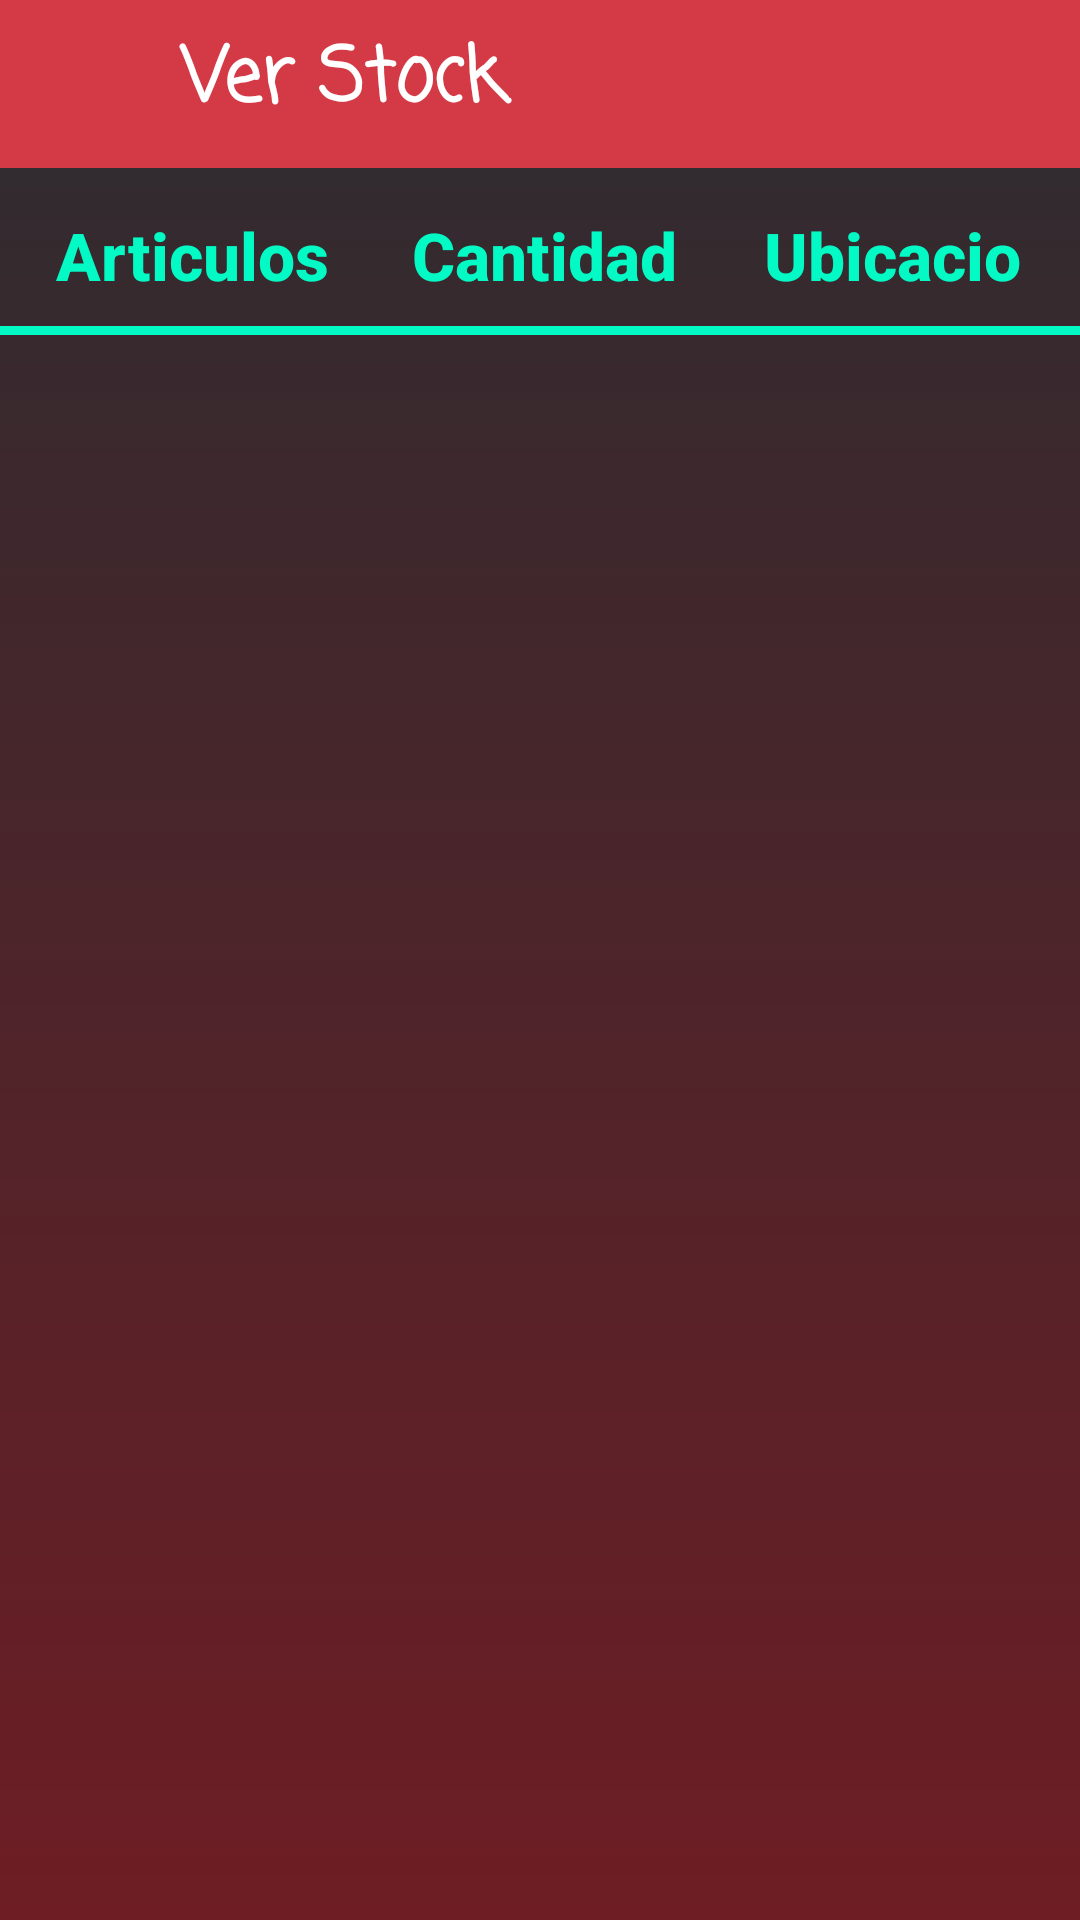

Here is an Android app screen rendered from its layout file. Give the layout XML and the strings, colors and styles it references.
<!-- AndroidManifest.xml: application theme Theme.HauseStock.NoActionBar -->
<!-- res/layout/activity_verstock.xml -->
<?xml version="1.0" encoding="utf-8"?>
<androidx.coordinatorlayout.widget.CoordinatorLayout xmlns:android="http://schemas.android.com/apk/res/android"
    xmlns:app="http://schemas.android.com/apk/res-auto"
    android:layout_width="match_parent"
    android:layout_height="match_parent"
    xmlns:tools="http://schemas.android.com/tools"
    android:background="@drawable/fondo_app"
    tools:context=".VerStocks.VerStock">

    <androidx.appcompat.widget.Toolbar
        android:id="@+id/toolbar4"
        android:layout_width="match_parent"
        android:layout_height="wrap_content"
        android:background="@color/purple_fondo"
        android:minHeight="?attr/actionBarSize"
        android:theme="?attr/actionBarTheme" />

    <TextView
        android:id="@+id/textView2"
        android:layout_width="229dp"
        android:layout_height="54dp"
        android:fontFamily="casual"
        android:gravity="center"
        android:text="Ver Stock"
        android:textColor="@color/white"
        android:textSize="25sp"
        android:textStyle="bold" />

    <LinearLayout
        android:layout_width="match_parent"
        android:layout_height="30dp"
        android:layout_marginTop="70dp"
        android:orientation="horizontal"
        android:paddingLeft="15dp"
        android:paddingRight="15dp">

        <TextView
            android:id="@+id/textView4"
            android:layout_width="41dp"
            android:layout_height="match_parent"
            android:layout_weight="1"
            android:fontFamily="sans-serif-medium"
            android:gravity="center"
            android:text="Articulos"
            android:textColor="@color/marino"
            android:textSize="22sp"
            android:textStyle="bold" />

        <TextView
            android:id="@+id/textView5"
            android:layout_width="80dp"
            android:layout_height="wrap_content"
            android:layout_weight="1"
            android:fontFamily="sans-serif-medium"
            android:gravity="center"
            android:text="Cantidad"
            android:textColor="@color/marino"
            android:textSize="22sp"
            android:textStyle="bold" />

        <TextView
            android:id="@+id/textView7"
            android:layout_width="38dp"
            android:layout_height="30dp"
            android:layout_weight="1"
            android:fontFamily="sans-serif-medium"
            android:gravity="center"
            android:text="Ubicacion"
            android:textColor="@color/marino"
            android:textSize="22sp"
            android:textStyle="bold" />

    </LinearLayout>

    <View
        android:id="@+id/divider4"
        android:layout_width="match_parent"
        android:layout_height="3dp"
        android:layout_marginTop="100dp"
        android:background="@color/marino"
        android:paddingLeft="15dp"
        android:paddingRight="15dp"
        app:layout_anchor="@+id/recycler_view"
        app:layout_anchorGravity="top|center" />

    <androidx.recyclerview.widget.RecyclerView
        android:id="@+id/recycler_view"
        android:layout_width="match_parent"
        android:layout_height="wrap_content"
        android:layout_marginTop="110dp" />

</androidx.coordinatorlayout.widget.CoordinatorLayout>
<!-- resources referenced by this layout -->
<resources>
  <color name="marino">#FF03FAC5</color>
  <color name="purple_fondo">#D43946</color>
  <color name="white">#FFFFFFFF</color>
  <!-- drawable fondo_app (drawable) -->
  <?xml version="1.0" encoding="utf-8"?>
  <shape xmlns:android="http://schemas.android.com/apk/res/android">
      <gradient
          android:startColor="#6E1D24"
          android:endColor="@color/backgraund"
          android:type="linear"
          android:angle="90"/>
  </shape>
  <style name="Theme.HauseStock.NoActionBar">
          <item name="windowActionBar">false</item>
          <item name="windowNoTitle">true</item>
      </style>
  <color name="backgraund">#2C2C30</color>
</resources>
